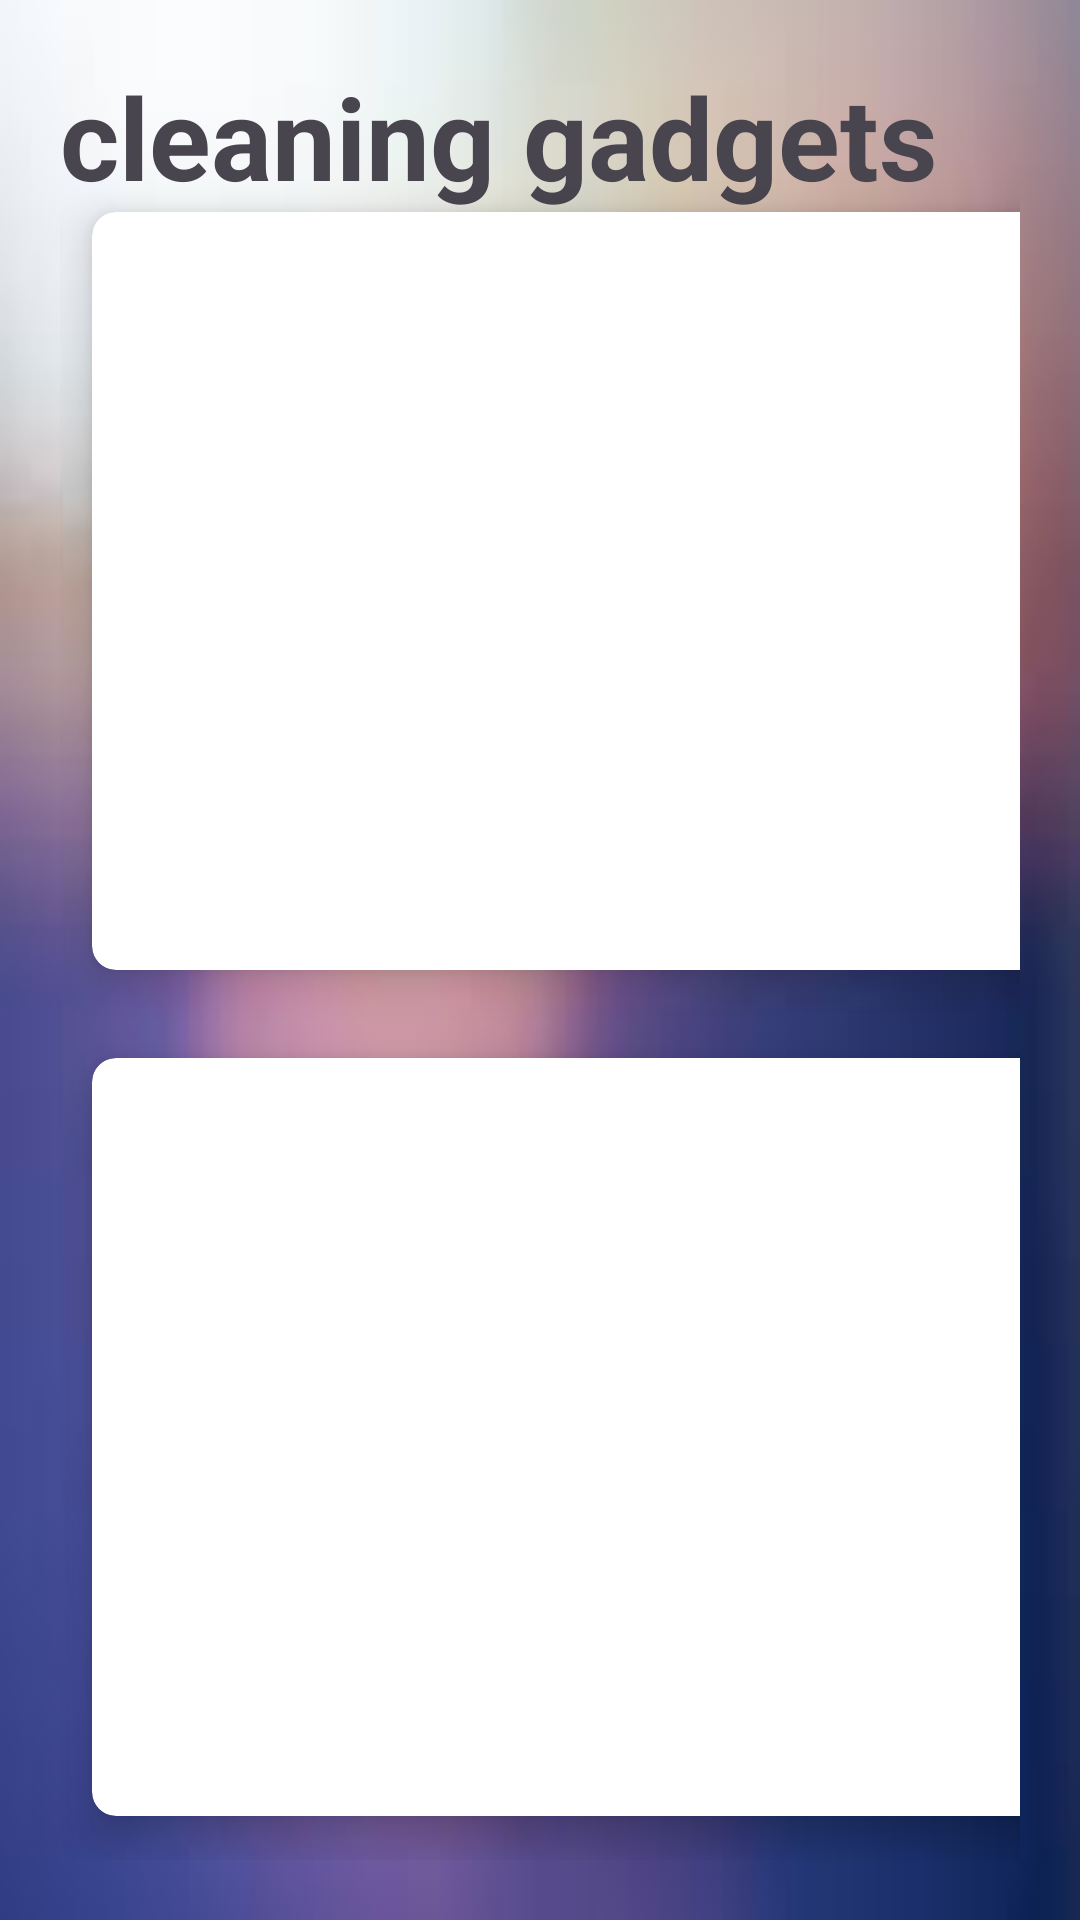

Layout XML and referenced resources for this Android screen:
<!-- AndroidManifest.xml: application theme Theme.Masoko -->
<!-- res/layout/activity_cleaningactivity.xml -->
<RelativeLayout xmlns:android="http://schemas.android.com/apk/res/android"
    xmlns:app="http://schemas.android.com/apk/res-auto"
    xmlns:tools="http://schemas.android.com/tools"
    android:layout_width="match_parent"
    android:layout_height="match_parent"
    android:background="@drawable/img_1"
    tools:context=".cleaningactivity">



    <TextView
        android:id="@+id/text12"
        android:layout_width="wrap_content"
        android:layout_height="wrap_content"
        android:text="cleaning gadgets"
        android:textSize="38dp"
        android:textStyle="bold"
        android:layout_marginTop="20dp"
        android:layout_marginLeft="20dp"/>

    <GridLayout
        android:id="@+id/grid"
        android:layout_width="match_parent"
        android:layout_height="match_parent"
        android:layout_below="@id/text12"
        android:layout_marginStart="20dp"
        android:layout_marginTop="-15dp"
        android:layout_marginEnd="20dp"
        android:layout_marginBottom="20dp"
        android:columnCount="2"
        android:rowCount="3">


        
        

        <androidx.cardview.widget.CardView
            android:id="@+id/cardhome"
            android:layout_width="wrap_content"
            android:layout_height="wrap_content"
            android:layout_row="1"
            android:layout_rowWeight="1"
            android:layout_column="0"
            android:layout_columnWeight="1"
            app:cardCornerRadius="8dp"
            app:cardElevation="8dp"
            app:cardUseCompatPadding="true">


            <LinearLayout
                android:layout_width="wrap_content"
                android:layout_height="wrap_content"
                android:layout_row="0"
                android:layout_column="0"
                android:layout_gravity="center"
                android:gravity="center"
                android:orientation="vertical">


                <ImageView
                    android:layout_width="wrap_content"
                    android:layout_height="wrap_content"
                    android:layout_row="0"
                    android:layout_column="0"
                    android:src="@drawable/img_44" />


                <TextView
                    android:layout_width="wrap_content"
                    android:layout_height="wrap_content"
                    android:layout_row="0"
                    android:layout_column="0"
                    android:text="washing machine"
                    android:textColor="@color/black"
                    android:textSize="20dp" />

            </LinearLayout>
        </androidx.cardview.widget.CardView>

        
        <androidx.cardview.widget.CardView
            android:id="@+id/cardperson"
            android:layout_width="wrap_content"
            android:layout_height="wrap_content"
            android:layout_row="1"
            android:layout_rowWeight="1"
            android:layout_column="1"
            android:layout_columnWeight="1"
            app:cardCornerRadius="8dp"
            app:cardElevation="8dp"
            app:cardUseCompatPadding="true">


            <LinearLayout
                android:layout_width="wrap_content"
                android:layout_height="wrap_content"
                android:layout_row="0"
                android:layout_column="0"
                android:layout_gravity="center"
                android:gravity="center"
                android:orientation="vertical">


                <ImageView
                    android:layout_width="wrap_content"
                    android:layout_height="wrap_content"
                    android:layout_row="0"
                    android:layout_column="0"
                    android:src="@drawable/img_45" />


                <TextView
                    android:layout_width="wrap_content"
                    android:layout_height="wrap_content"
                    android:layout_row="1"
                    android:layout_column="2"
                    android:text="vacuum cleaner"
                    android:textColor="@color/black"
                    android:textSize="20dp" />

            </LinearLayout>
        </androidx.cardview.widget.CardView>

        <androidx.cardview.widget.CardView
            android:id="@+id/cardplaystation"
            android:layout_width="wrap_content"
            android:layout_height="wrap_content"
            android:layout_row="2"
            android:layout_rowWeight="1"
            android:layout_column="0"
            android:layout_columnWeight="1"
            app:cardCornerRadius="8dp"
            app:cardElevation="8dp"
            app:cardUseCompatPadding="true">

            <LinearLayout
                android:layout_width="wrap_content"
                android:layout_height="wrap_content"
                android:layout_row="0"
                android:layout_column="0"
                android:layout_gravity="center"
                android:gravity="center"
                android:orientation="vertical">

                <ImageView
                    android:layout_width="wrap_content"
                    android:layout_height="wrap_content"
                    android:layout_row="0"
                    android:layout_column="0"
                    android:src="@drawable/img_46" />


                <TextView
                    android:layout_width="wrap_content"
                    android:layout_height="wrap_content"
                    android:layout_row="1"
                    android:layout_column="2"
                    android:text="brooms"
                    android:textColor="@color/black"
                    android:textSize="20dp" />


            </LinearLayout>
        </androidx.cardview.widget.CardView>
        
        <androidx.cardview.widget.CardView
            android:id="@+id/cardlogout"
            android:layout_width="wrap_content"
            android:layout_height="wrap_content"
            android:layout_row="2"
            android:layout_rowWeight="1"
            android:layout_column="1"
            android:layout_columnWeight="1"
            app:cardCornerRadius="8dp"
            app:cardElevation="8dp"
            app:cardUseCompatPadding="true">


            <LinearLayout
                android:layout_width="wrap_content"
                android:layout_height="wrap_content"
                android:layout_row="0"
                android:layout_column="0"
                android:layout_gravity="center"
                android:gravity="center"
                android:orientation="vertical">

                <ImageView
                    android:layout_width="wrap_content"
                    android:layout_height="wrap_content"
                    android:layout_row="1"
                    android:layout_column="1"
                    android:src="@drawable/baseline_logout_24" />

                <TextView
                    android:layout_width="wrap_content"
                    android:layout_height="wrap_content"
                    android:layout_row="0"
                    android:layout_column="0"
                    android:text="LOG OUT"
                    android:textColor="@color/black"
                    android:textSize="20dp" />
            </LinearLayout>
        </androidx.cardview.widget.CardView>

    </GridLayout>
</RelativeLayout>
<!-- resources referenced by this layout -->
<resources>
  <!-- drawable baseline_logout_24 (drawable) -->
  <vector android:autoMirrored="true" android:height="67dp"
      android:tint="#3A10D0" android:viewportHeight="24"
      android:viewportWidth="24" android:width="67dp" xmlns:android="http://schemas.android.com/apk/res/android">
      <path android:fillColor="@android:color/white" android:pathData="M17,7l-1.41,1.41L18.17,11H8v2h10.17l-2.58,2.58L17,17l5,-5zM4,5h8V3H4c-1.1,0 -2,0.9 -2,2v14c0,1.1 0.9,2 2,2h8v-2H4V5z"/>
  </vector>
  <!-- drawable img_1: png bitmap (drawable, 62090 bytes) -->
  <!-- drawable img_44: png bitmap (drawable, 3705 bytes) -->
  <!-- drawable img_45: png bitmap (drawable, 3936 bytes) -->
  <!-- drawable img_46: png bitmap (drawable, 2912 bytes) -->
  <style name="Theme.Masoko" parent="Base.Theme.Masoko" />
  <style name="Base.Theme.Masoko" parent="Theme.Material3.DayNight.NoActionBar">
          
          
      </style>
  <!-- not gathered from this repository: default colours our renderer supplied (Android Studio template values) -->
  <color name="black">#FF000000</color>
</resources>
